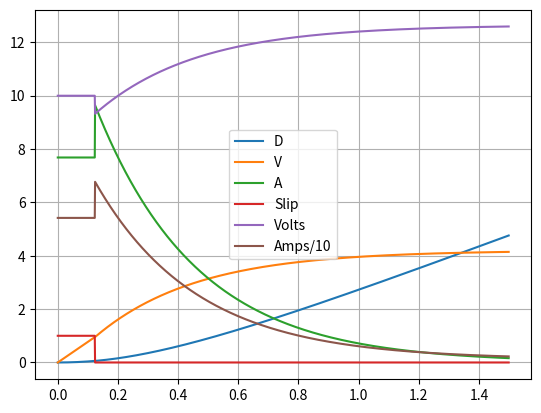

The matplotlib source for this figure:
# -*- coding: utf-8 -*-
"""
Created on Sat Aug  4 12:33:32 2018

[redacted]
"""

import matplotlib.pyplot as plot
import numpy as np
import scipy.constants as const


class motor:    # NOTE: constructor takes RPM as argument for free speed, stores as rad/s
    def __init__(self, aFreeSpeed_RPM, aStallCurrent_A, aStallTorque_Nm, aSpecVolts = 12.0):
        self.speedFree_rps = aFreeSpeed_RPM * (2 * const.pi) / 60    # motor free speed, rad/s
        self.stallCurrent_A = aStallCurrent_A                       # motor stall current, amps
        self.stallTorque_Nm = aStallTorque_Nm                       # motor stall torque, N*m  
        self.specVoltage = aSpecVolts                              # motor specification voltage
        
        # -----Derived Constants
        self.ratioTI_NmpA = self.stallTorque_Nm / self.stallCurrent_A
        
    def getFreeSpeed_RPM(self):
        return self.speedFree_rps / (2 * const.pi) * 60

    # free speed (RPM), stall current (A), stall torque (N*m), (spec voltage (V))  
motors = {'CIM':     motor(5330,  131, 2.41),\
          'MiniCIM': motor(5840,  89,  1.41),\
          'BAG':     motor(13180, 53,  0.43),\
          '775Pro':  motor(18730, 134, 0.71)}

class simulationConstants:
    # NOTE: Constructor takes cm as argument for wheel radius, stores as meters
    def __init__(self, aMass_kg, aCfS, aCfK, aRatio, aRadius_cm,\
                 aMotor, aNumMotors, aGrC_Nm, aGeC, aRrC_Npmps,\
                 aBattVolts, aSimTime_s = 1.5, aDT_s = 0.001,\
                 aRbatt_O = 0.013, aRmotor_O = 0.002):
        self.mass_kg = aMass_kg     # robot mass - kg
        self.frictionStatic = aCfS  # static friction coefficient
        self.frictionDynamic = aCfK # dynamic friction coefficient
        
        self.ratio = aRatio                     # gearbox ratio
        self.wheelRadius_m = aRadius_cm / 100   # wheel radius - meters
        
        #print("Class is: ")
        #print(type(aMotor))
        if (type(aMotor) == motor):
            self.motor = aMotor
        else:
            raise ValueError('aMotor must be of class motor')
        self.numMotors = aNumMotors
        
        self.gearboxFriction_Nm = aGrC_Nm   # gearbox resistance constant
                                            # (torque required to overcome gearbox friction) - N*m
        
        self.gearboxEfficiency = aGeC               # gearbox efficiency coefficient (energy loss in gears)
        self.rollingResistance_Npmps = aRrC_Npmps   # rolling resistance constant (losses due to speed) - N/(m/sec)
        
        self.batteryVolts = aBattVolts  # actual battery starting voltage
        self.resBatt_Ohm = aRbatt_O         # battery, breaker, wiring resistance to PDP - Ohms
        self.resMotor_Ohm = aRmotor_O       # motor, breaker, wiring resistance to PDP - Ohms
        
        self.maxSimTime_s = aSimTime_s
        self.simTimeStep_s = aDT_s
        
        # -----Derived Constants-----
        self.torqueOffset_Nm = (self.motor.stallTorque_Nm * self.batteryVolts)/\
                               (self.motor.specVoltage + self.motor.stallCurrent_A * self.resMotor_Ohm +\
                                self.motor.stallCurrent_A * self.numMotors * self.resBatt_Ohm)
                               
#        self.torqueSlope_Nmprps = (self.motor.stallTorque_Nm * self.batteryVolts)/\
#                                  (self.motor.speedFree_rps * (self.motor.specVoltage +\
#                                                               self.motor.stallCurrent_A * self.resMotor_O +\
#                                                               self.motor.stallCurrent_A * self.numMotors * self.resBatt_O))
        self.torqueSlope_Nmprps = self.torqueOffset_Nm / self.motor.speedFree_rps
        
        self.NmPerAmp = self.motor.stallTorque_Nm / self.motor.stallCurrent_A
                                  
        self.weight_N = self.mass_kg * const.g
        
        self.ampsPerNewton = self.wheelRadius_m / (self.numMotors * self.gearboxEfficiency * self.ratio * self.NmPerAmp)
        
class simulationData:
    def __init__(self, aConstants): 
        self.simConsts = aConstants
        
        self.timeStamps_s = np.arange(0.0, self.simConsts.maxSimTime_s, self.simConsts.simTimeStep_s)
        
        self.slip = np.zeros(len(self.timeStamps_s))
        self.motorCurrent = np.zeros(len(self.timeStamps_s))
        self.motorVoltage = np.zeros(len(self.timeStamps_s))
        self.d_m = np.zeros(len(self.timeStamps_s))
        self.v_mps = np.zeros(len(self.timeStamps_s))
        self.a_mps2 = np.zeros(len(self.timeStamps_s))
        
        self.a_mps2[0] = self.accel(0, 0)
    
    def accel(self, iVelo, i):
        motorSpeed_rps = iVelo / self.simConsts.wheelRadius_m * self.simConsts.ratio
        motorTorque_Nm = self.simConsts.torqueOffset_Nm - self.simConsts.torqueSlope_Nmprps * motorSpeed_rps
        wheelTorque_Nm = motorTorque_Nm * self.simConsts.ratio * self.simConsts.gearboxEfficiency
        wheelForce_N = wheelTorque_Nm / self.simConsts.wheelRadius_m * self.simConsts.numMotors
        
        if (wheelForce_N > self.simConsts.weight_N * self.simConsts.frictionStatic):
            self.slip[i] = True
        elif (wheelForce_N < self.simConsts.weight_N * self.simConsts.frictionDynamic):
            self.slip[i] = False
            
        if (self.slip[i] == True):
            effectiveForce_N = self.simConsts.weight_N * self.simConsts.frictionDynamic
        else:
            effectiveForce_N = wheelForce_N
            
        self.motorCurrent[i] = effectiveForce_N * self.simConsts.ampsPerNewton
        
        self.motorVoltage[i] = self.simConsts.batteryVolts -\
            self.motorCurrent[i]*(self.simConsts.numMotors * self.simConsts.resBatt_Ohm - self.simConsts.resMotor_Ohm)
        if (effectiveForce_N > self.simConsts.gearboxFriction_Nm):   # units here are confusing, fix this concept later
            effectiveForce_N -= self.simConsts.gearboxFriction_Nm
        else:
            effectiveForce_N = 0.0
            
        return effectiveForce_N / self.simConsts.mass_kg
    
    def heun(self):
        i = 1
        for t in self.timeStamps_s[1:]:
        #while (self.a_mps2[i-1] > 0.01):
            nowVel = self.v_mps[i-1] + self.a_mps2[i-1] * self.simConsts.simTimeStep_s
            nowAcc = self.accel(nowVel, i)
            nowVel = self.v_mps[i-1] + (self.a_mps2[i-1] + nowAcc)/2 * self.simConsts.simTimeStep_s
            self.a_mps2[i] = self.accel(nowVel, i)
            self.v_mps[i] = nowVel
            self.d_m[i] = self.d_m[i-1] + (self.v_mps[i-1] + nowVel)/2 * self.simConsts.simTimeStep_s
            
            i += 1
    
if __name__ == '__main__':
    my_Consts = simulationConstants(60.0,               # robot mass (kg)
                                    1.0,                # static friction coefficient
                                    0.8,                # dynamic friction coefficient
                                    10.00,               # gearbox ratio
                                    7.62,               # wheel radius (cm)
                                    motors['CIM'],      # gearbox motor
                                    4,                  # number of motors
                                    10.0,               # gearbox resistance constant (N*m)?
                                    0.9,                # gearbox efficiency coefficient
                                    0.001,              # rolling resistance constant (N/(m/s))
                                    12.7)               # battery starting volatge (V)
                                    #1.5,                # maximum simulation time (s)
                                    #0.001)              # simulation timestep (s)
                                                        # battery circut resistance (ohms)
                                                        # motor circut resistance (ohms)                                                        
    simData = simulationData(my_Consts)
    
    simData.heun()
    
    plot.figure(1)
    plot.cla()
    plot.grid()
    plot.plot(simData.timeStamps_s, simData.d_m,
              simData.timeStamps_s, simData.v_mps,
              simData.timeStamps_s, simData.a_mps2,
              simData.timeStamps_s, simData.slip,
              simData.timeStamps_s, simData.motorVoltage,
              simData.timeStamps_s, simData.motorCurrent/10)
    plot.legend(['D','V','A','Slip','Volts','Amps/10'])
    